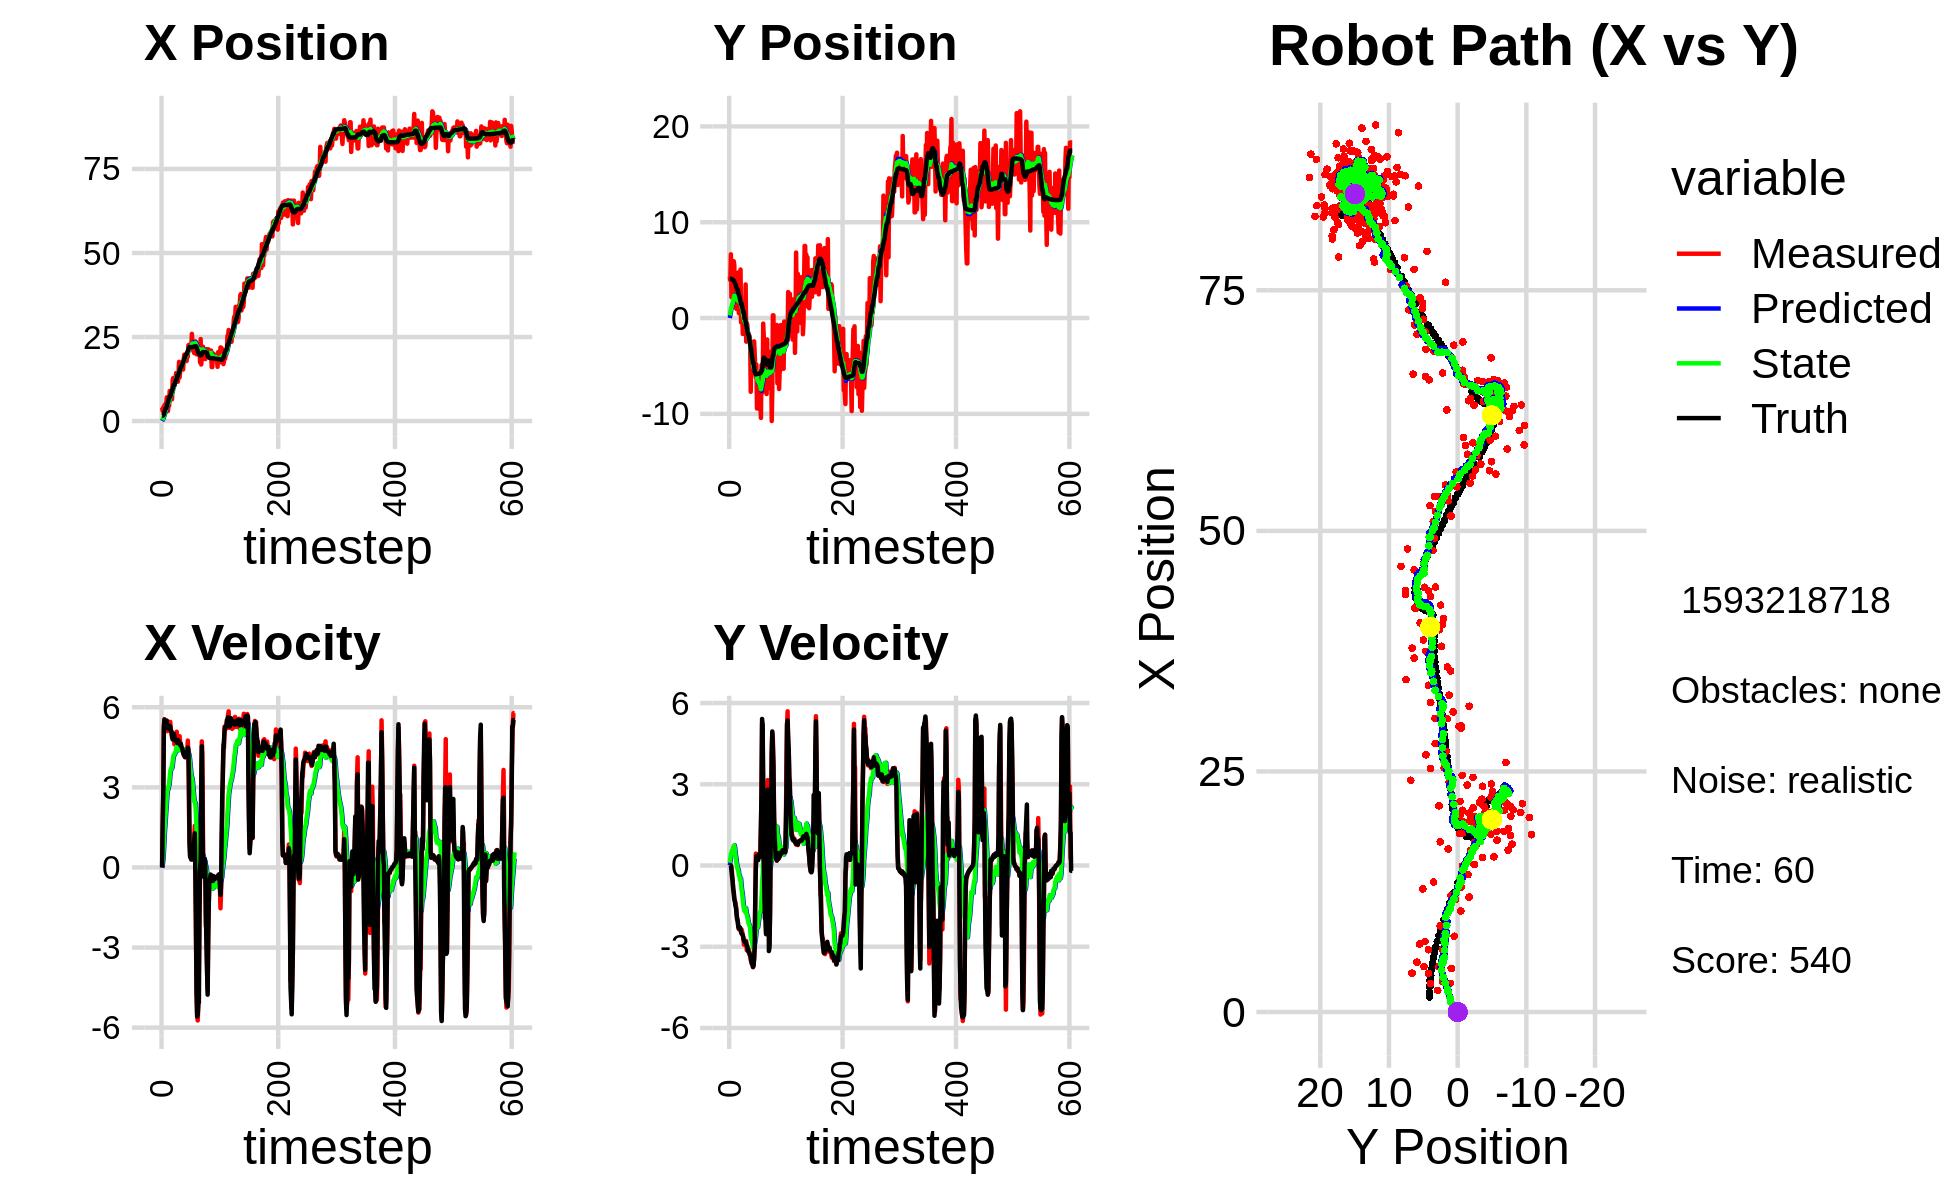

The file beside this chart, header and first rows:
0.000000000000000000e+00, 0.000000000000000000e+00, 0.000000000000000000e+00, 0.000000000000000000e+00, 0.000000000000000000e+00, 0.000000000000000000e+00, 0.000000000000000000e+00, 0.000000000000000000e+00, 0.000000000000000000e+00, 0.000000000000000000e+00, 0.000000000000000000e+00, 0.000000000000000000e+00, 1.571731209338246282e+00, 4.088789463331943708e+00, 0.000000000000000000e+00, 0.000000000000000000e+00, 0.000000000000000000e+00, -8.433199254795908928e-04
4.023948787955198725e+00, 4.266624569109368714e+00, 0.000000000000000000e+00, 0.000000000000000000e+00, 0.000000000000000000e+00, 0.000000000000000000e+00, 0.000000000000000000e+00, 0.000000000000000000e+00, 3.009676800793935070e-01, 2.778397731162994821e-01, 5.274503114531158693e-02, 1.009234837395412421e-01, 1.571731209338246282e+00, 4.088789463331943708e+00, 0.000000000000000000e+00, 0.000000000000000000e+00, 0.000000000000000000e+00, -5.275533767417073250e-04
2.973445057314331841e+00, 3.942002505199691420e+00, 1.557999953253198289e+00, -2.181710577883355000e-04, 3.062421831939246553e-01, 2.879321214902536008e-01, 5.274503114531158693e-02, 1.009234837395412421e-01, 5.706904275276474259e-01, 5.313388909103806679e-01, 2.253712011244043134e-01, 2.147596364259047319e-01, 1.571731209338246282e+00, 4.088789463331943708e+00, 1.600000000000000089e+00, -1.000000000000000021e-03, 1.600000023841857910e+00, 1.400327746523544192e-04
4.042825817783912257e+00, 6.647190680217662795e+00, 2.757999869962118655e+00, -3.862103768060507749e-04, 5.932275476400878933e-01, 5.528148545529711910e-01, 2.253712011244043134e-01, 2.147596364259047319e-01, 1.003392386059038355e+00, 9.733905137675614716e-01, 5.152756064413154258e-01, 4.413818815081536062e-01, 1.668185829579831747e+00, 4.088698259140077340e+00, 2.799999999999999822e+00, -1.400000000000000029e-02, 2.799999952316284180e+00, 1.400327746523544192e-04
3.150829434179233335e+00, 2.178061663155319572e+00, 5.300680117053798490e+00, -5.824560426824400977e-02, 1.054919946703169797e+00, 1.017528701918376743e+00, 5.152756064413154258e-01, 4.413818815081536062e-01, 1.451535240902738888e+00, 1.077935076443633733e+00, 9.298528787096391746e-01, 4.441053734196754865e-01, 2.047900795671694585e+00, 4.084209977938908942e+00, 5.197000000000000064e+00, -1.700000000000000122e-01, 5.199999809265136719e+00, 1.098788436502218246e-02
4.717026591283356218e+00, 4.894243233352245426e+00, 5.553076026109142305e+00, -2.565693237686726969e-01, 1.544520528773702717e+00, 1.122345613785601381e+00, 9.298528787096391746e-01, 4.441053734196754865e-01, 2.080371614880123232e+00, 1.370949330212313910e+00, 1.374725368856455576e+00, 5.593210924938690765e-01, 2.652370094860601046e+00, 4.057770185389534490e+00, 5.535999999999999588e+00, -4.279999999999999916e-01, 5.552999973297119141e+00, 4.617026448249816895e-02
2.255187392195449281e+00, 2.900699196928373969e+00, 5.495074289698747450e+00, -5.239831486990025322e-01, 2.217844151765768768e+00, 1.426881439461700873e+00, 1.374725368856455576e+00, 5.593210924938690765e-01, 2.399645592859446896e+00, 1.483911086418799652e+00, 1.653538222350170450e+00, 5.380827580437741453e-01, 3.279994606294657000e+00, 4.000684914788324775e+00, 5.328999999999999737e+00, -5.600000000000000533e-01, 5.359000205993652344e+00, 9.506762027740478516e-02
5.182358741200611796e+00, 5.930728806776273565e+00, 5.381689112298073674e+00, -8.079513250385753631e-01, 2.564999415094463942e+00, 1.537719362223177066e+00, 1.653538222350170450e+00, 5.380827580437741453e-01, 3.032055712394956082e+00, 1.811483361095795885e+00, 2.009262414489097370e+00, 6.480344358342139399e-01, 3.794757485363987826e+00, 3.927839888256318801e+00, 5.480000000000000426e+00, -8.709999999999999964e-01, 5.548999786376953125e+00, 1.490167826414108276e-01
5.182358741200611796e+00, 5.930728806776273565e+00, 5.401364612056772430e+00, -1.010091119610065702e+00, 3.232981953843865774e+00, 1.876286804679217379e+00, 2.009262414489097370e+00, 6.480344358342139399e-01, 3.612717537944730495e+00, 2.110825530625130675e+00, 2.310231100710296470e+00, 7.231454365253834338e-01, 3.794757485363987826e+00, 3.927839888256318801e+00, 5.435999999999999943e+00, -9.759999999999999787e-01, 5.522999763488769531e+00, 1.848713159561157227e-01
7.055406927367310566e+00, 5.555758965999007870e+00, 5.492867532757918170e+00, -1.253140171852122231e+00, 3.843740648015760097e+00, 2.183140074277669207e+00, 2.310231100710296470e+00, 7.231454365253834338e-01, 4.365858132604381048e+00, 2.349163130855336235e+00, 2.648147618205007880e+00, 7.446399028616809135e-01, 4.419856667540406292e+00, 3.813322319251200021e+00, 5.496000000000000441e+00, -1.223000000000000087e+00, 5.630000114440917969e+00, 2.243006676435470581e-01
6.530105351809331715e+00, 2.220132780925958560e+00, 5.105235678120280340e+00, -1.315504063579648442e+00, 4.630672894424881392e+00, 2.423627121141504137e+00, 2.648147618205007880e+00, 7.446399028616809135e-01, 4.966142625869530036e+00, 2.297752783887781369e+00, 2.881233679331468789e+00, 5.804214639488224359e-01, 5.049354195327220296e+00, 3.671882822014317593e+00, 5.213000000000000078e+00, -1.320000000000000062e+00, 5.376999855041503906e+00, 2.521913349628448486e-01
2.983914255880347532e+00, 1.083298398177926725e+00, 5.289225644195208353e+00, -1.362914127147677013e+00, 5.254265993802676782e+00, 2.355794930282663735e+00, 2.881233679331468789e+00, 5.804214639488224359e-01, 5.090226029977678479e+00, 2.149236220184165269e+00, 2.929921298353022951e+00, 3.729386805508291269e-01, 5.647136330630726064e+00, 3.518983078942046649e+00, 5.205000000000000071e+00, -1.477999999999999980e+00, 5.410999774932861328e+00, 2.521913349628448486e-01
4.729028463379122194e+00, 2.740930153301138983e+00, 5.221299150526898636e+00, -1.512656527639996140e+00, 5.383218159812980907e+00, 2.186530088239248215e+00, 2.929921298353022951e+00, 3.729386805508291269e-01, 5.406300967386043155e+00, 2.132425602715299018e+00, 3.039221381868087324e+00, 2.664100143348886451e-01, 6.245967506888147724e+00, 3.347337914358667010e+00, 5.229000000000000092e+00, -1.568999999999999950e+00, 5.459000110626220703e+00, 2.819888293743133545e-01
4.528563141448312734e+00, 9.340874681125941326e-01, 5.244638967665631313e+00, -1.689338515846090294e+00, 5.710223105572851843e+00, 2.159066604148788038e+00, 3.039221381868087324e+00, 2.664100143348886451e-01, 5.665854293661564789e+00, 1.955720160815007436e+00, 3.119613083509423124e+00, 6.508646096410661275e-02, 6.743751167886050446e+00, 3.186433031032229302e+00, 5.193999999999999950e+00, -1.810999999999999943e+00, 5.500000000000000000e+00, 3.116136789321899414e-01
8.946631073677467683e+00, 2.552435918470691512e+00, 5.450045657995758575e+00, -2.018995783956332168e+00, 5.977815602012507057e+00, 1.962228806911417989e+00, 3.119613083509423124e+00, 6.508646096410661275e-02, 6.435571845941873370e+00, 1.901671068184576985e+00, 3.382761312255611053e+00, -4.992138691343164791e-02, 7.345569252303736363e+00, 2.965944005697466856e+00, 5.301999999999999602e+00, -1.961999999999999966e+00, 5.652999877929687500e+00, 3.547799289226531982e-01
8.946631073677467683e+00, 2.552435918470691512e+00, 5.450045657995758575e+00, -2.018995783956332168e+00, 6.773847977167434919e+00, 1.896678929493233801e+00, 3.382761312255611053e+00, -4.992138691343164791e-02, 7.124470997269598982e+00, 1.847989799218925366e+00, 3.595523437147734036e+00, -1.522439160758514709e-01, 7.345569252303736363e+00, 2.965944005697466856e+00, 5.269000000000000128e+00, -2.048000000000000043e+00, 5.652999877929687500e+00, 3.547799289226531982e-01
7.328885733660226443e+00, 4.755766465098567153e+00, 5.112267590912818349e+00, -2.248765329020379511e+00, 7.484023340984371941e+00, 1.832765407611340214e+00, 3.595523437147734036e+00, -1.522439160758514709e-01, 7.531472515831546310e+00, 1.965009352848097635e+00, 3.677031173432384836e+00, -1.456392176339189604e-01, 7.946042656250910774e+00, 2.724005772080015930e+00, 5.136000000000000121e+00, -2.257000000000000117e+00, 5.610000133514404297e+00, 4.144032299518585205e-01
7.871384203256039491e+00, 4.945442209660473876e-01, 5.044232260045763638e+00, -2.350520483547702266e+00, 7.899175633174785105e+00, 1.950445431084705694e+00, 3.677031173432384836e+00, -1.456392176339189604e-01, 7.955211966965658021e+00, 1.715757774457578488e+00, 3.754888146458267073e+00, -3.707893234141428351e-01, 8.537017464475054496e+00, 2.465995742583097616e+00, 5.105000000000000426e+00, -2.325000000000000178e+00, 5.610000133514404297e+00, 4.360646307468414307e-01
6.469142556234691810e+00, 4.263898206773717448e+00, 4.873824950975605752e+00, -2.271113777062697014e+00, 8.330700781611485084e+00, 1.678678842116164249e+00, 3.754888146458267073e+00, -3.707893234141428351e-01, 8.156101078471069243e+00, 1.794131694848916103e+00, 3.740943570778865190e+00, -3.669405398398996043e-01, 9.022021888987405092e+00, 2.241710973760974834e+00, 4.929000000000000270e+00, -2.298999999999999932e+00, 5.438000202178955078e+00, 4.360646307468414307e-01
1.209038674803055891e+01, 9.742354884118212821e-01, 4.874770917556626060e+00, -2.297374336826113250e+00, 8.530195435548955984e+00, 1.757437640864926154e+00, 3.740943570778865190e+00, -3.669405398398996043e-01, 9.005835877702539349e+00, 1.592945010338042700e+00, 3.955779782424753588e+00, -5.375992491189681699e-01, 9.587260841791779953e+00, 1.976566983200000349e+00, 4.796000000000000263e+00, -2.294000000000000039e+00, 5.316999912261962891e+00, 4.404074847698211670e-01
1.279116857041653077e+01, 5.060368015155447097e+00, 4.870918036328765410e+00, -2.340378469537674810e+00, 9.401413855945014220e+00, 1.539185085426145960e+00, 3.955779782424753588e+00, -5.375992491189681699e-01, 9.847094462479303090e+00, 1.737726756534669459e+00, 4.150607965199544225e+00, -4.785089876447564117e-01, 1.014113199713734659e+01, 1.711106015984121820e+00, 4.884999999999999787e+00, -2.365000000000000213e+00, 5.427000045776367188e+00, 4.479099810123443604e-01
1.050288063280385842e+01, -4.607891304217711648e-01, 5.002913036700496363e+00, -2.459976426821714579e+00, 1.026215525899925751e+01, 1.689875857770193779e+00, 4.150607965199544225e+00, -4.785089876447564117e-01, 1.032774837827467707e+01, 1.409811587255876741e+00, 4.209462322908938958e+00, -7.219393976432619819e-01, 1.070650064928397782e+01, 1.435074283521718508e+00, 5.008000000000000007e+00, -2.463000000000000078e+00, 5.579999923706054688e+00, 4.569926857948303223e-01
1.050288063280385842e+01, -4.607891304217711648e-01, 4.613511563486183853e+00, -2.368566171407064491e+00, 1.074869461056557185e+01, 1.337617647491550432e+00, 4.209462322908938958e+00, -7.219393976432619819e-01, 1.073664696139426944e+01, 1.104029832032867642e+00, 4.222232400852001355e+00, -9.245620417859997664e-01, 1.070650064928397782e+01, 1.435074283521718508e+00, 4.919999999999999929e+00, -2.524999999999999911e+00, 5.530000209808349609e+00, 4.743082225322723389e-01
1.192930662591069435e+01, 8.669993411152457918e-01, 4.699732560573747442e+00, -2.465109441714346872e+00, 1.115887020147946984e+01, 1.011573627854267743e+00, 4.222232400852001355e+00, -9.245620417859997664e-01, 1.127172412098145493e+01, 9.204879589399311834e-01, 4.281765178612230827e+00, -1.035203905500316157e+00, 1.127478373029163095e+01, 1.146467162164168441e+00, 4.801999999999999602e+00, -2.537999999999999812e+00, 5.431000232696533203e+00, 4.830715954303741455e-01
1.194416825463229515e+01, -1.668178843590199856e+00, 4.724835356649339069e+00, -2.589686269778221916e+00, 1.169990063884267784e+01, 8.169675683898995899e-01, 4.281765178612230827e+00, -1.035203905500316157e+00, 1.174821997203058288e+01, 5.313389904736554037e-01, 4.317253710355218210e+00, -1.266473470961169134e+00, 1.183043062649787913e+01, 8.550185697511250016e-01, 4.748000000000000220e+00, -2.569999999999999840e+00, 5.397999763488769531e+00, 5.013839602470397949e-01
1.427132439596809910e+01, -1.500026748700086010e+00, 4.838834825055852384e+00, -2.652169475183229430e+00, 1.217994534306610532e+01, 4.046916433775384903e-01, 4.317253710355218210e+00, -1.266473470961169134e+00, 1.245291055356683430e+01, 1.758438262043898193e-01, 4.434541527020580354e+00, -1.456633711810703335e+00, 1.237413179855402312e+01, 5.580057633354902347e-01, 4.785999999999999588e+00, -2.689000000000000057e+00, 5.489999771118164062e+00, 5.013839602470397949e-01
1.427132439596809910e+01, -1.500026748700086010e+00, 5.082643436636328005e+00, -2.922585107731267673e+00, 1.289636470626889242e+01, 3.018045502331948016e-02, 4.434541527020580354e+00, -1.456633711810703335e+00, 1.308892528359203666e+01, -1.717189529347442900e-01, 4.528997683195980173e+00, -1.632922044277267171e+00, 1.237413179855402312e+01, 5.580057633354902347e-01, 4.750000000000000000e+00, -2.773000000000000131e+00, 5.500000000000000000e+00, 5.218439102172851562e-01
1.168887388672330552e+01, 3.363909257029922273e-01, 4.667875575386691622e+00, -2.793660365052803130e+00, 1.354182505191163521e+01, -3.350111573624710015e-01, 4.528997683195980173e+00, -1.632922044277267171e+00, 1.332581782473931398e+01, -3.388336564553945385e-01, 4.459348339832517105e+00, -1.676138799160971304e+00, 1.346038401081502833e+01, -7.703738098660166400e-02, 4.658999999999999808e+00, -2.785000000000000142e+00, 5.427999973297119141e+00, 5.393058657646179199e-01
1.168887388672330552e+01, 3.363909257029922273e-01, 4.785631149310623833e+00, -2.842198151587435717e+00, 1.377175265872256560e+01, -5.064475363714916467e-01, 4.459348339832517105e+00, -1.676138799160971304e+00, 1.353625075295081182e+01, -4.963140626734873773e-01, 4.390749698623259256e+00, -1.710921341374065374e+00, 1.346038401081502833e+01, -7.703738098660166400e-02, 4.770999999999999908e+00, -2.830999999999999961e+00, 5.547999858856201172e+00, 5.359239578247070312e-01
1.350335997289074008e+01, 3.503235055937963693e+00, 4.812310629477168256e+00, -2.879466648629149361e+00, 1.397532572281313712e+01, -6.674061968108939702e-01, 4.390749698623259256e+00, -1.710921341374065374e+00, 1.393688549890621964e+01, -3.816436736489595694e-01, 4.394976547088731422e+00, -1.575665667352802446e+00, 1.400427210304474990e+01, -4.002905357257955377e-01, 4.676999999999999602e+00, -2.815999999999999837e+00, 5.459000110626220703e+00, 5.392085313796997070e-01
1.761131417715932912e+01, -2.463454651014975294e+00, 4.543308001438550292e+00, -2.785066132681126572e+00, 1.437638315361509278e+01, -5.392102403842398139e-01, 4.394976547088731422e+00, -1.575665667352802446e+00, 1.477025772668697101e+01, -7.605397657642092302e-01, 4.538741400592018138e+00, -1.754819890190605136e+00, 1.454494631227987433e+01, -7.243929372215651696e-01, 4.714999999999999858e+00, -2.873000000000000220e+00, 5.520999908447265625e+00, 5.499264597892761230e-01
1.297605025729812134e+01, -4.973187313922610708e-01, 4.916022599776145974e+00, -3.128362581827757616e+00, 1.522413186674617336e+01, -9.360217547832697660e-01, 4.538741400592018138e+00, -1.754819890190605136e+00, 1.497102997491715470e+01, -9.699443207021071212e-01, 4.466150086157444576e+00, -1.824087821729847514e+00, 1.499553072411166177e+01, -1.000730084223489191e+00, 4.658000000000000362e+00, -2.963999999999999968e+00, 5.520999908447265625e+00, 5.667269825935363770e-01
1.518755975295995952e+01, -6.982831223985276337e-01, 4.640803236974384127e+00, -3.089266610215826159e+00, 1.541764498353289881e+01, -1.152353102875091961e+00, 4.466150086157444576e+00, -1.824087821729847514e+00, 1.539757794579987937e+01, -1.179448327927625995e+00, 4.466453286451165461e+00, -1.885328957382453208e+00, 1.552732050357052351e+01, -1.340495156113542308e+00, 4.580000000000000071e+00, -2.987000000000000099e+00, 5.501999855041503906e+00, 5.873157382011413574e-01
1.534225189651535359e+01, -2.393458292906763152e+00, 4.619992776962241088e+00, -3.075413607626416912e+00, 1.584422327444499601e+01, -1.367981223665871271e+00, 4.466453286451165461e+00, -1.885328957382453208e+00, 1.579068166295629183e+01, -1.513824075692106197e+00, 4.454184370045346952e+00, -2.017203839060770498e+00, 1.605447733335069671e+01, -1.692567395232231098e+00, 4.634000000000000341e+00, -3.140000000000000124e+00, 5.598000049591064453e+00, 5.873157382011413574e-01
1.534225189651535359e+01, -2.393458292906763152e+00, 4.462743895745696854e+00, -3.082805638310945007e+00, 1.623610009996082582e+01, -1.715544459598183247e+00, 4.454184370045346952e+00, -2.017203839060770498e+00, 1.612939724693141130e+01, -1.826215845960962758e+00, 4.417287159266812147e+00, -2.122994272534458826e+00, 1.605447733335069671e+01, -1.692567395232231098e+00, 4.528999999999999915e+00, -3.192000000000000171e+00, 5.540999889373779297e+00, 6.045159697532653809e-01
1.677570106064277056e+01, -1.875251846305135750e+00, 4.450180949273557118e+00, -3.175528082404956542e+00, 1.657112596285809403e+01, -2.038515273214408730e+00, 4.417287159266812147e+00, -2.122994272534458826e+00, 1.659704212227388709e+01, -2.078813782967563029e+00, 4.427712027806187223e+00, -2.184901505252538012e+00, 1.658039629430072992e+01, -2.057366417727236385e+00, 4.472999999999999865e+00, -3.193999999999999950e+00, 5.497000217437744141e+00, 6.197772622108459473e-01
1.677570106064277056e+01, -1.875251846305135750e+00, 4.362796139872376244e+00, -3.221014950457242954e+00, 1.703981332505450652e+01, -2.297303933492816697e+00, 4.427712027806187223e+00, -2.184901505252538012e+00, 1.700539200001889384e+01, -2.315316284894507692e+00, 4.412978059652829188e+00, -2.232480306310772100e+00, 1.700987017115747335e+01, -2.364323661770237894e+00, 4.419999999999999929e+00, -3.289000000000000146e+00, 5.508999824523925781e+00, 6.359654068946838379e-01
1.532326662505759174e+01, -2.440740155219725871e+00, 4.334537046275483085e+00, -3.346395487118730472e+00, 1.744668980598417818e+01, -2.538564315525584814e+00, 4.412978059652829188e+00, -2.232480306310772100e+00, 1.718897194929616390e+01, -2.587418514570670514e+00, 4.319720114759595830e+00, -2.301828861143444094e+00, 1.751766931990971088e+01, -2.740708397492398252e+00, 4.278999999999999915e+00, -3.330999999999999961e+00, 5.421999931335449219e+00, 6.574522852897644043e-01
1.833924493130519906e+01, -7.696037339019366819e+00, 4.313749572965907220e+00, -3.499941101587080716e+00, 1.762094396077212366e+01, -2.817601400685014745e+00, 4.319720114759595830e+00, -2.301828861143444094e+00, 1.770672898675445595e+01, -3.283095116929052981e+00, 4.349419524839138518e+00, -2.631222050087551168e+00, 1.801221811712547094e+01, -3.124308155900769268e+00, 4.214000000000000412e+00, -3.357000000000000206e+00, 5.388000011444091797e+00, 6.816207170486450195e-01
1.975073683215732601e+01, -4.490961717484538873e+00, 4.304431246855489057e+00, -3.492380720067431721e+00, 1.814167093923837015e+01, -3.546217321937807920e+00, 4.349419524839138518e+00, -2.631222050087551168e+00, 1.833248167583199972e+01, -3.668532053076934751e+00, 4.414152128047956758e+00, -2.737003828716714438e+00, 1.849118769144560659e+01, -3.515262650310817083e+00, 4.187000000000000277e+00, -3.551000000000000156e+00, 5.489999771118164062e+00, 6.816207170486450195e-01
1.868934535929687613e+01, -3.439451055422765080e+00, 4.140177344062679232e+00, -3.638828999126093589e+00, 1.877389688863679496e+01, -3.942232435948606284e+00, 4.414152128047956758e+00, -2.737003828716714438e+00, 1.875201745520661945e+01, -3.946682803602516554e+00, 4.395050431082468734e+00, -2.771491615072147585e+00, 1.896898615312691305e+01, -3.927535580108365121e+00, 4.137999999999999901e+00, -3.626999999999999780e+00, 5.502999782562255859e+00, 7.210382819175720215e-01
1.880052500965601325e+01, -5.697915362268579642e+00, 4.119897122496658071e+00, -3.621004579491275521e+00, 1.919152249831486756e+01, -4.223831965109731357e+00, 4.395050431082468734e+00, -2.771491615072147585e+00, 1.913288542407836701e+01, -4.389410854778547311e+00, 4.363067173680870603e+00, -2.903559999368766409e+00, 1.936524355379210505e+01, -4.276846454803098219e+00, 4.155999999999999694e+00, -3.662999999999999812e+00, 5.539999961853027344e+00, 7.210382819175720215e-01
1.785667133303369880e+01, -5.734404610356460097e+00, 4.281284341485388723e+00, -3.756996342456941917e+00, 1.956919214144645380e+01, -4.679766854715423641e+00, 4.363067173680870603e+00, -2.903559999368766409e+00, 1.936055222050415026e+01, -4.810790329090467665e+00, 4.286807571744106760e+00, -3.014445268589258209e+00, 1.984955942614410773e+01, -4.700453327103973677e+00, 4.312000000000000277e+00, -3.745999999999999996e+00, 5.711999893188476562e+00, 7.202665209770202637e-01
1.785667133303369880e+01, -5.734404610356460097e+00, 4.295291422965489936e+00, -3.638147151524572465e+00, 1.978923297767856226e+01, -5.112234855949393975e+00, 4.286807571744106760e+00, -3.014445268589258209e+00, 1.955810755841914528e+01, -5.195677345078451026e+00, 4.206475200537900250e+00, -3.087885630632337897e+00, 1.984955942614410773e+01, -4.700453327103973677e+00, 4.347000000000000419e+00, -3.705000000000000071e+00, 5.478000164031982422e+00, 7.027546167373657227e-01
2.032226334663118905e+01, -2.437017964126140246e+00, 4.307365586605857111e+00, -3.421637313612722942e+00, 1.997875507847293619e+01, -5.504465908141685127e+00, 4.206475200537900250e+00, -3.087885630632337897e+00, 2.002422902363812440e+01, -5.267360527077143750e+00, 4.226571565292420729e+00, -2.953331843564339643e+00, 2.033793222839783965e+01, -5.111639546164002290e+00, 4.267999999999999794e+00, -3.434000000000000163e+00, 5.478000164031982422e+00, 6.712979078292846680e-01
1.911658370427031173e+01, -3.725242780333100079e+00, 4.752950519710933186e+00, -2.902278374898871860e+00, 2.044688618016736825e+01, -5.562693711433578159e+00, 4.226571565292420729e+00, -2.953331843564339643e+00, 2.031011459327888247e+01, -5.407831745439215965e+00, 4.200847244284967807e+00, -2.855979839002650067e+00, 2.082907450170241148e+01, -5.494841144656944287e+00, 4.490999999999999659e+00, -2.979000000000000092e+00, 5.388999938964843750e+00, 5.481966137886047363e-01
2.256184160677977246e+01, -5.227734790723138403e+00, 4.333756963429966191e+00, -1.200650464355633495e+00, 2.073019931770737756e+01, -5.693429729339481327e+00, 4.200847244284967807e+00, -2.855979839002650067e+00, 2.095530046924224976e+01, -5.570207975962618185e+00, 4.284991626446874591e+00, -2.721680093577779402e+00, 2.127002489536098295e+01, -5.759933041644446305e+00, 4.421999999999999709e+00, -1.227000000000000091e+00, 4.589000225067138672e+00, 2.702674567699432373e-01
2.267074775645484408e+01, -6.182716863435395283e+00, 2.205743094385910208e+00, 4.389746320466977880e-01, 2.138379963188693722e+01, -5.842375985320396481e+00, 4.284991626446874591e+00, -2.721680093577779402e+00, 2.144877494866772594e+01, -5.708978257462597128e+00, 4.220681424827989581e+00, -2.528112949079127425e+00, 2.174972879882184529e+01, -5.879841373511029978e+00, 3.387999999999999901e+00, -9.600000000000000200e-02, 3.388999938964843750e+00, -1.964476853609085083e-01
2.231383123935286150e+01, -4.851470576628335252e+00, 9.768430561704097848e-01, 1.944058318673599073e-01, 2.187084309115052605e+01, -5.961789552370509782e+00, 4.220681424827989581e+00, -2.528112949079127425e+00, 2.178477653133040803e+01, -5.730591212035614390e+00, 4.054917360390322578e+00, -2.289621342969946127e+00, 2.195581781845658753e+01, -5.843158290796682586e+00, 9.260000000000000453e-01, 3.459999999999999742e-01, 9.890000224113464355e-01, -1.964476853609085083e-01
2.164480814267925624e+01, -9.441561506660978154e+00, 4.074795186376935496e-01, 1.837646296758242426e-01, 2.219026826736944003e+01, -5.959553346332609358e+00, 4.054917360390322578e+00, -2.289621342969946127e+00, 2.196849175141090171e+01, -6.121613902360989456e+00, 3.824890873232296595e+00, -2.302553455060711407e+00, 2.197805941062139112e+01, -5.833081768132549527e+00, 3.950000000000000178e-01, 1.990000000000000102e-01, 4.420000016689300537e-01, -4.236676096916198730e-01
2.164480814267925624e+01, -9.441561506660978154e+00, 3.657905750438155690e-01, 2.043483667889712807e-01, 2.235098083873413088e+01, -6.351869247867060864e+00, 3.824890873232296595e+00, -2.302553455060711407e+00, 2.211803169780019829e+01, -6.479708923124389841e+00, 3.598844038497987174e+00, -2.293190018082663428e+00, 2.197805941062139112e+01, -5.833081768132549527e+00, 3.689999999999999947e-01, 2.059999999999999887e-01, 4.230000078678131104e-01, -5.094588994979858398e-01
2.172106870958010916e+01, -7.108129428423970886e+00, 3.048585389508953192e-01, 1.988900848410876110e-01, 2.247791610164999554e+01, -6.709027924932656539e+00, 3.598844038497987174e+00, -2.293190018082663428e+00, 2.224597895325142716e+01, -6.614682706646670241e+00, 3.380058850445169849e+00, -2.147251982155792049e+00, 2.199830973094212538e+01, -5.821617649279663631e+00, 2.979999999999999871e-01, 2.010000000000000120e-01, 3.600000143051147461e-01, -5.780614018440246582e-01
2.593277943071509739e+01, -7.028282688911852816e+00, 5.385430779263874479e-01, 4.052744584130006378e-01, 2.258398483829594383e+01, -6.829407904862249801e+00, 3.380058850445169849e+00, -2.147251982155792049e+00, 2.286324219990572360e+01, -6.715381436078008193e+00, 3.358663215368928867e+00, -1.987041872014577271e+00, 2.201075136633598817e+01, -5.813344525459627654e+00, 5.250000000000000222e-01, 4.109999999999999765e-01, 6.660000085830688477e-01, -6.451238393783569336e-01
2.338490843779954886e+01, -6.727697179784645876e+00, 4.276385031327085140e-01, 3.962503194223893632e-01, 2.319910852144261781e+01, -6.914085623279466297e+00, 3.358663215368928867e+00, -1.987041872014577271e+00, 2.309565255667794403e+01, -6.776788817927856812e+00, 3.199916968636562054e+00, -1.818430130934310052e+00, 2.204173243046687958e+01, -5.788940952772787085e+00, 4.440000000000000058e-01, 3.870000000000000107e-01, 5.889999866485595703e-01, -7.473189830780029297e-01
2.100609135571147590e+01, -8.067337797872468741e+00, 3.008334097848827660e-01, 3.265505544909970137e-01, 2.341564425354160051e+01, -6.958631831021287795e+00, 3.199916968636562054e+00, -1.818430130934310052e+00, 2.300267806266883852e+01, -6.940831092342470754e+00, 2.934456756926663079e+00, -1.731940571600324885e+00, 2.207262003372267500e+01, -5.759896801174001268e+00, 2.969999999999999862e-01, 3.089999999999999969e-01, 4.280000030994415283e-01, -8.263663053512573242e-01
2.073071253276693682e+01, -9.182268904062546255e+00, 4.465072259572416824e-01, 4.846774908572709650e-01, 2.329612373836150496e+01, -7.114025149502503531e+00, 2.934456756926663079e+00, -1.731940571600324885e+00, 2.288212190173699057e+01, -7.172069171600399251e+00, 2.685836285789122702e+00, -1.689728235392340849e+00, 2.207262003372267500e+01, -5.759896801174001268e+00, 2.869999999999999774e-01, 3.180000000000000049e-01, 6.219999790191650391e-01, -8.263663053512573242e-01
2.021162593315777656e+01, -1.042867808189899037e+01, 1.100668939123364387e+00, 1.397629794521789037e+00, 2.315070553031590350e+01, -7.341041995139633514e+00, 2.685836285789122702e+00, -1.689728235392340849e+00, 2.273066475453813240e+01, -7.439033930493284430e+00, 2.472878663667530841e+00, -1.641514049523302932e+00, 2.212196314335361436e+01, -5.700210141311271350e+00, 1.002000000000000002e+00, 1.520999999999999908e+00, 1.822000026702880859e+00, -9.037082791328430176e-01
2.368518006768011475e+01, -4.903731749660225958e+00, 1.559672769294227157e+00, 2.587249755930119743e+00, 2.297795262090488677e+01, -7.603185335445615145e+00, 2.472878663667530841e+00, -1.641514049523302932e+00, 2.302349938845362942e+01, -7.163300745860406771e+00, 2.450571989553306906e+00, -1.221230801604527905e+00, 2.224296534020557914e+01, -5.468422458953011045e+00, 1.278000000000000025e+00, 2.737999999999999989e+00, 3.022000074386596680e+00, -1.028298258781433105e+00
2.368518006768011475e+01, -4.903731749660225958e+00, 7.070870932047639279e-01, 5.250602855583686335e+00, 2.326855658740895905e+01, -7.285423826020859472e+00, 2.450571989553306906e+00, -1.221230801604527905e+00, 2.324368321026167905e+01, -6.757185684530159442e+00, 2.368944013789695546e+00, -6.674709463618517802e-01, 2.224296534020557914e+01, -5.468422458953011045e+00, -3.270000000000000129e-01, 5.411999999999999922e+00, 5.421999931335449219e+00, -1.436933875083923340e+00
2.035387074895534099e+01, -7.751266287732837768e+00, -2.653658341754652206e+00, 5.001634076531856543e+00, 2.348057761164064772e+01, -6.823932779166344886e+00, 2.368944013789695546e+00, -6.674709463618517802e-01, 2.289063091001866468e+01, -6.610922644461942888e+00, 1.952855310918866216e+00, -3.364756400215546672e-01, 2.227314722513046163e+01, -4.929983662687218882e+00, -2.091000000000000192e+00, 5.206000000000000405e+00, 5.611000061035156250e+00, -2.058590650558471680e+00
1.984541356497860320e+01, -5.785415632088845017e-01, -4.680545617418582438e+00, 2.324557370539655832e+00, 2.308591644111055174e+01, -6.644570208464098293e+00, 1.952855310918866216e+00, -3.364756400215546672e-01, 2.241325186543912906e+01, -6.005885546480955739e+00, 1.440496499171753708e+00, 1.512889202142845280e-01, 2.194752848154218938e+01, -4.386418866297046470e+00, -4.605000000000000426e+00, 2.878000000000000114e+00, 5.431000232696533203e+00, -2.680634737014770508e+00
... 545 more rows
